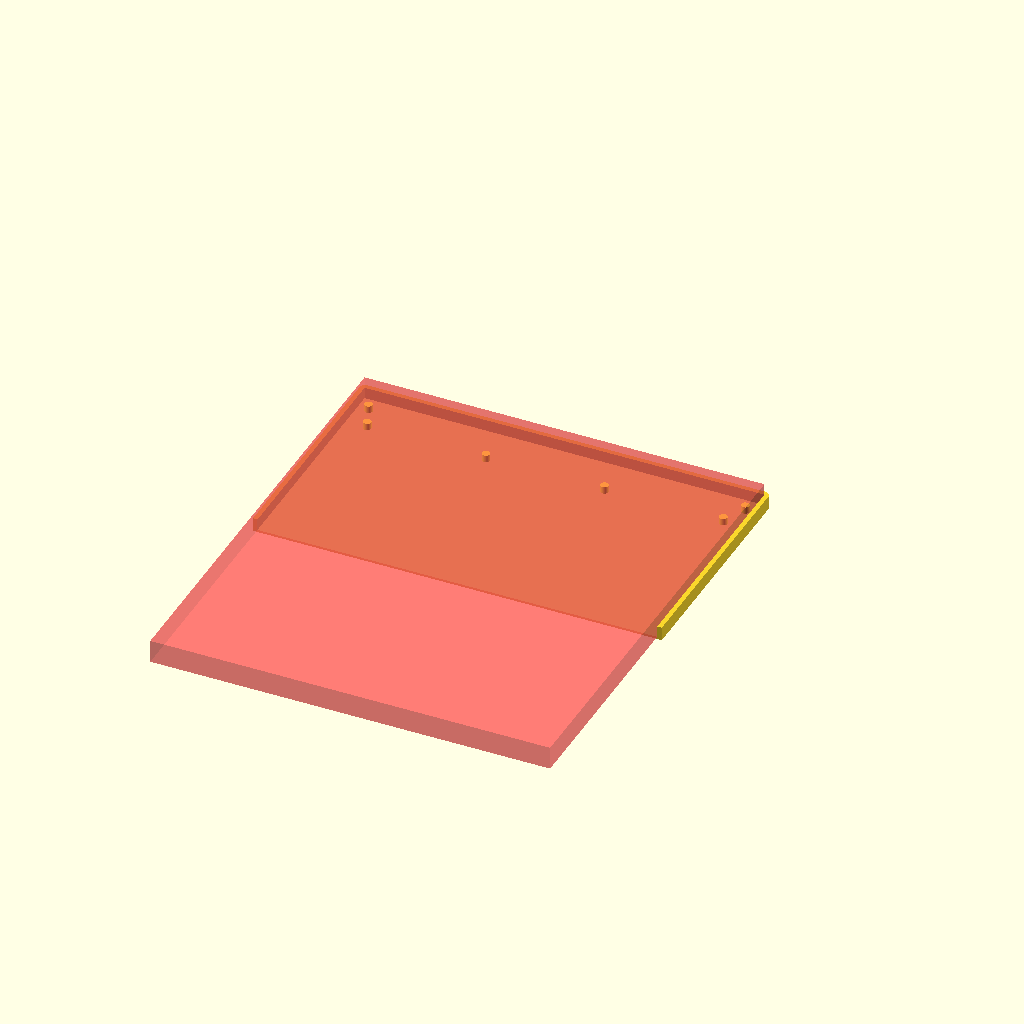
Cell 1: the model at its default parameters.
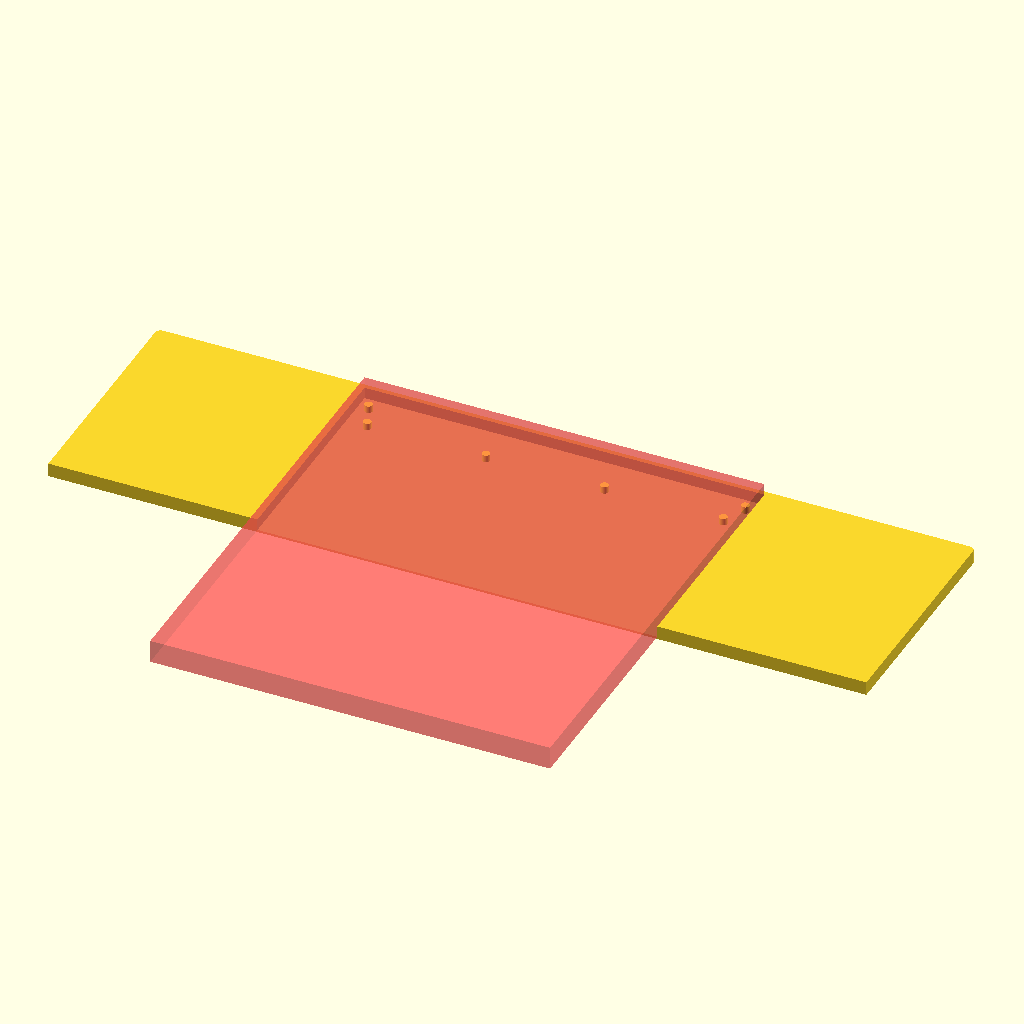
Cell 2: the same model with WIDTH = 356.
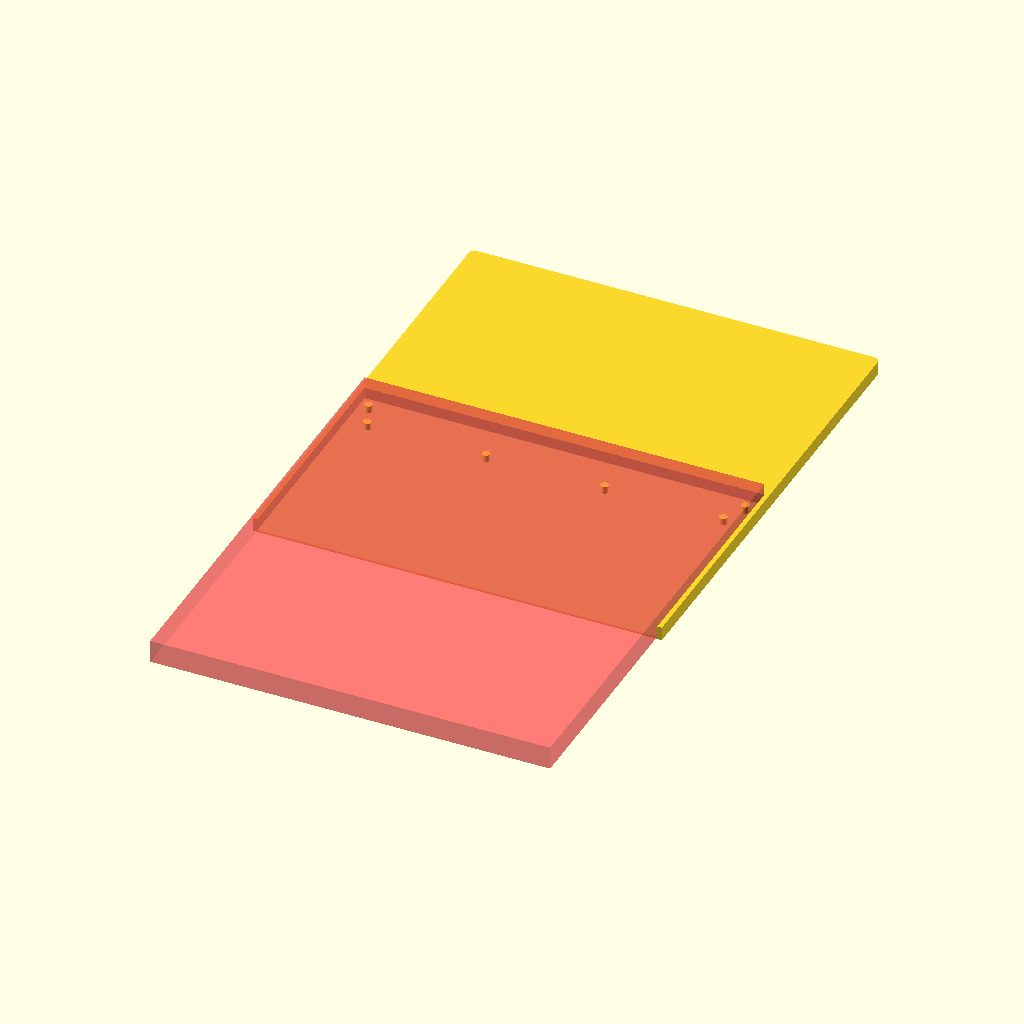
Cell 3: LENGTH = 408 (everything else at default).
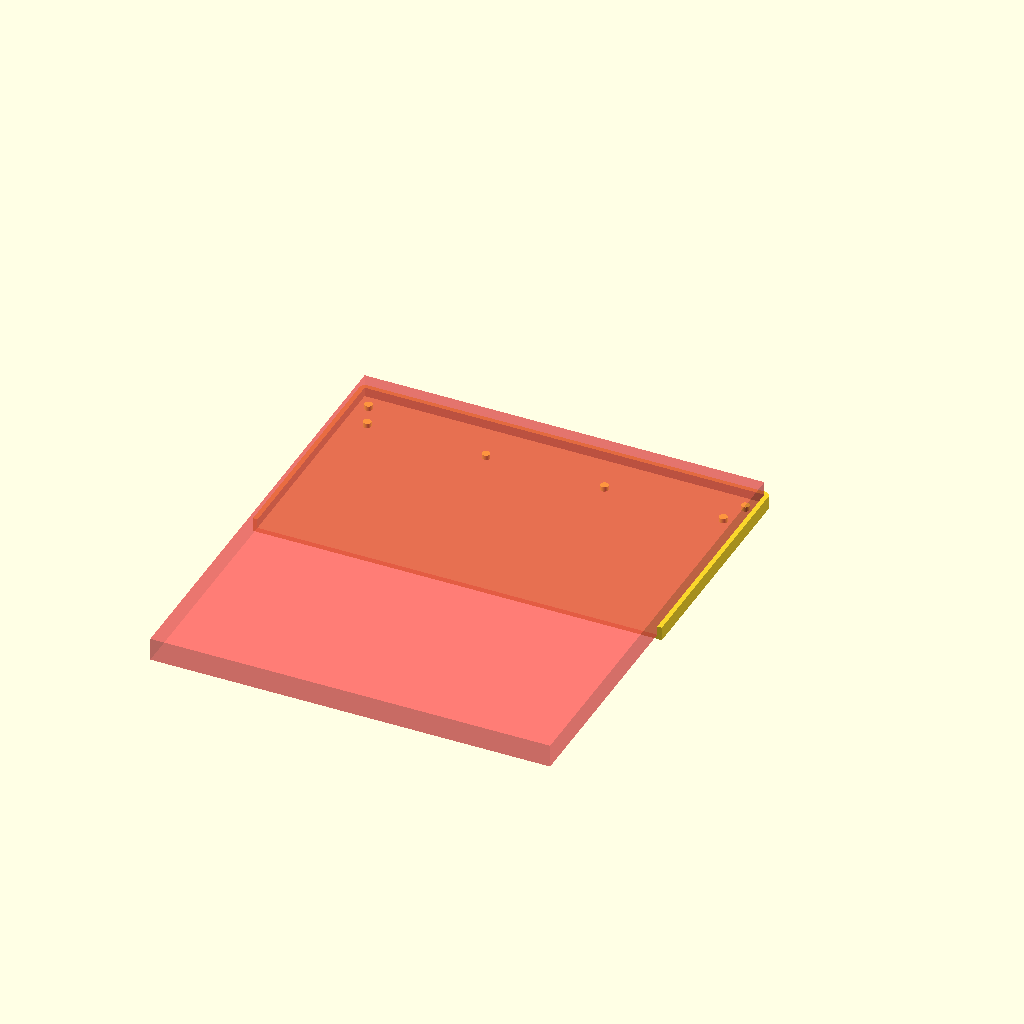
Cell 4: the same model with THICKNESS = 2.
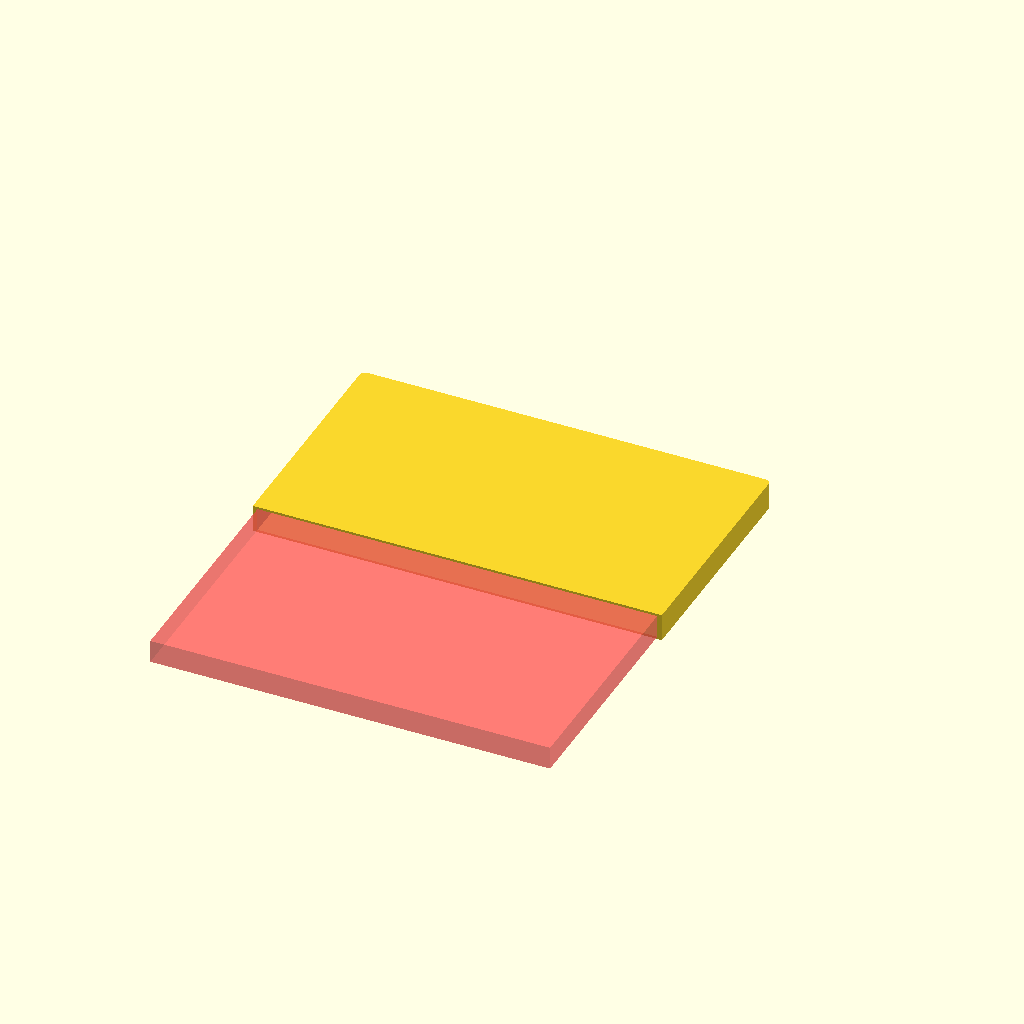
Cell 5 — HEIGHT set to 12, the other parameters unchanged.
All cells are drawn from one camera (rotation 55°, 0°, 25°, orthographic, colour scheme Cornfield), so only the parameter changes between them.
Source of the model, tool-parts/breadboard-backplate.scad:
WIDTH = 178;
LENGTH = 204;
THICKNESS = 1;
HEIGHT = 6;
CORNER_DIA = 5;

BB_WIDTH = 174;
BB_LENGTH = 200;
BB_HEIGHT = 10;

MOUNT_HOLE_SPACING_1 = [164, 186];
MOUNT_HOLE_SPACING_2 = [155, 164];
MOUNT_HOLE_SPACING_3 = [51.5, 164];
MOUNT_HOLE_DIA = 3.5;
MOUNT_HOLE_HEIGHT = 4;

$fn = 100;

module mount_holes(width, length, height, corner_dia) {
  for(i = [-1, 1]) {
    for(j = [-1, 1]) {
      translate([i * width/2, j * length/2, 0])
      cylinder(d = corner_dia, h = height);
    }
  }
}

module rounded_rect(width, length, height, corner_dia) {
  hull() {
    mount_holes(width - corner_dia, length - corner_dia, height, corner_dia);
  }
}

module backplate() {
  union() {
    difference() {
      rounded_rect(WIDTH, LENGTH, HEIGHT, CORNER_DIA);
      #translate([-BB_WIDTH/2, -BB_LENGTH/2, THICKNESS])
      cube(size = [BB_WIDTH, BB_LENGTH, BB_HEIGHT]);
    }
    mount_holes(MOUNT_HOLE_SPACING_1[0], MOUNT_HOLE_SPACING_1[1], MOUNT_HOLE_HEIGHT, MOUNT_HOLE_DIA);
    mount_holes(MOUNT_HOLE_SPACING_2[0], MOUNT_HOLE_SPACING_2[1], MOUNT_HOLE_HEIGHT, MOUNT_HOLE_DIA);
    mount_holes(MOUNT_HOLE_SPACING_3[0], MOUNT_HOLE_SPACING_3[1], MOUNT_HOLE_HEIGHT, MOUNT_HOLE_DIA);
  }
}

intersection() {
  backplate();
  translate([-WIDTH/2, 0, 0])
  cube(size = [WIDTH, LENGTH, HEIGHT]);
}
Customizer parameters (derived from the source; name, type, default, range or options):
WIDTH: number, default 178
LENGTH: number, default 204
THICKNESS: number, default 1
HEIGHT: number, default 6
CORNER_DIA: number, default 5
BB_WIDTH: number, default 174
BB_LENGTH: number, default 200
BB_HEIGHT: number, default 10
MOUNT_HOLE_SPACING_1: vector, default [164, 186]
MOUNT_HOLE_SPACING_2: vector, default [155, 164]
MOUNT_HOLE_SPACING_3: vector, default [51.5, 164]
MOUNT_HOLE_DIA: number, default 3.5
MOUNT_HOLE_HEIGHT: number, default 4
